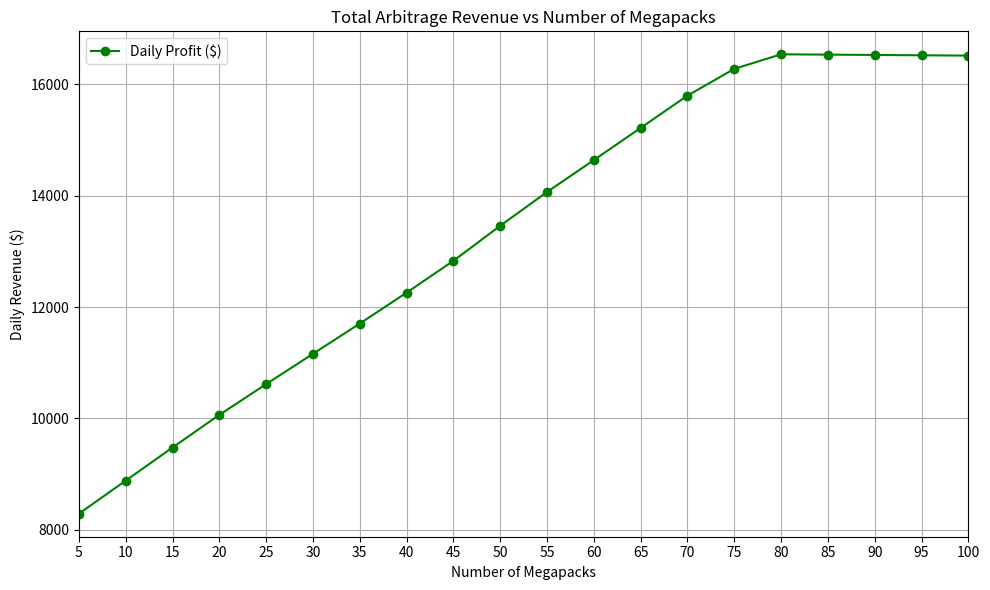
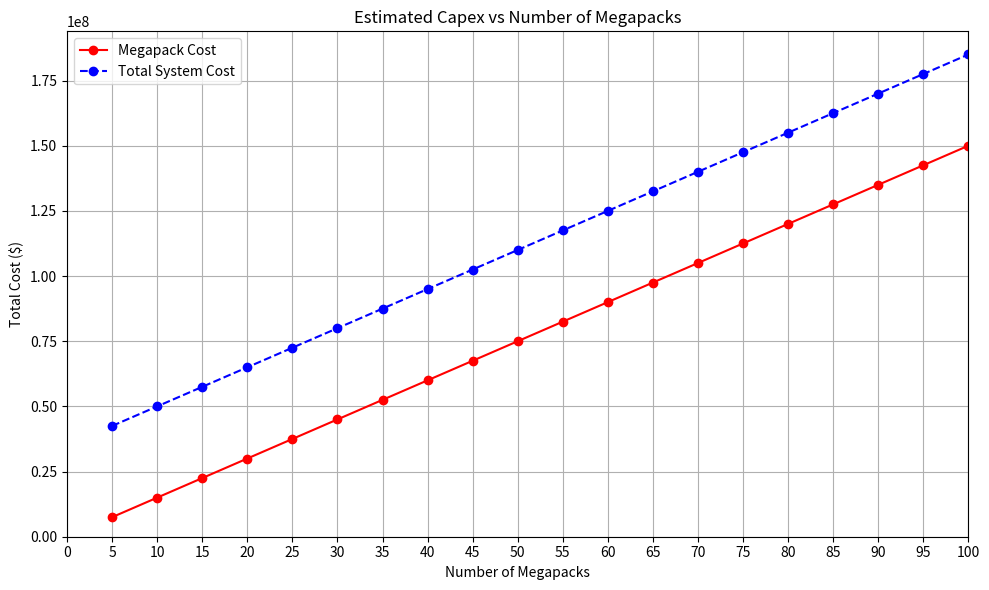
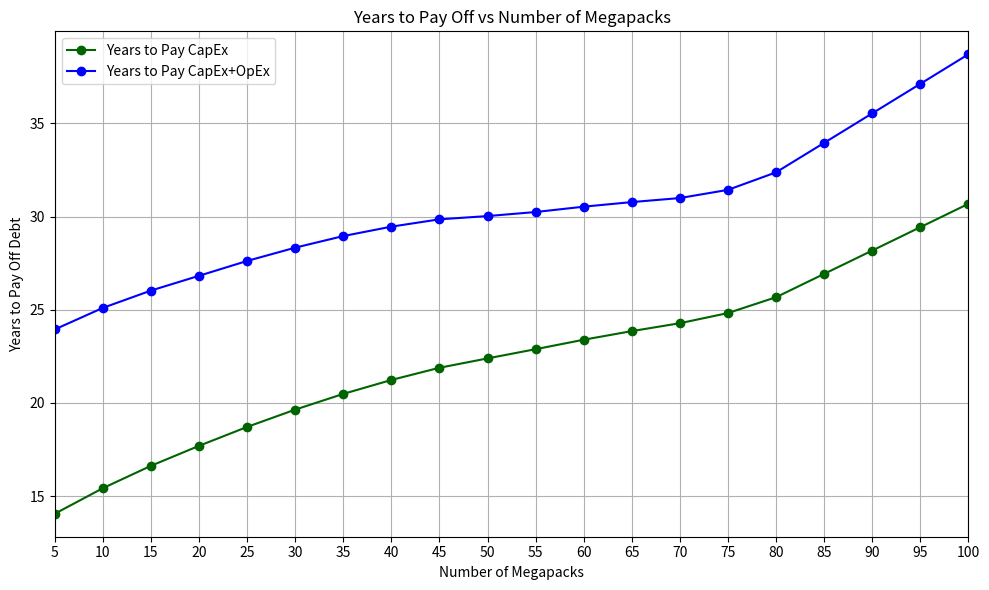

The script that saved these images, in order:
import numpy as np
import matplotlib.pyplot as plt

# --- Data ---
megapacks = [5, 10, 15, 20, 25, 30, 35, 40, 45, 50, 55, 60, 65, 70, 75, 80, 85, 90, 95, 100]
profit = [
    8287.89, 8882.55, 9477.20, 10064.25, 10616.56, 11161.00, 11704.40, 12259.88, 12831.85, 13461.49,
    14068.85, 14641.88, 15219.65, 15800.21, 16280.80, 16542.13, 16536.25, 16530.38, 16524.50, 16518.63
]

# --- Constants ---
cost_per_megapack = 1_500_000  # USD

# --- Calculations ---
expenses = np.array(megapacks) * cost_per_megapack
CapEx = expenses + 35_000_000 # Assumed $1/MW - 30% Investment Tax Credit (ITC), for solar farm
days_to_pay_off = CapEx / np.array(profit)
years_to_pay_off = days_to_pay_off/ 365 # Convert days to years for the data
yearly_profit = (np.array(profit)*365) - 1_250_000 # Assumed $1.25M/yr OpEx, yearly profit after paying off CapEx
OpEx_debt = years_to_pay_off * 1_250_000
years_remaining = np.array(OpEx_debt) / np.array(yearly_profit)
years = years_remaining + years_to_pay_off

# --- Plot 1: Profit ---
plt.figure(figsize=(10, 6))
plt.plot(megapacks, profit, marker='o', color='green', label='Daily Profit ($)')
plt.title('Total Arbitrage Revenue vs Number of Megapacks')
plt.xlabel('Number of Megapacks')
plt.ylabel('Daily Revenue ($)')
plt.grid(True)
plt.xticks(range(0, 101, 5))
plt.xlim(5, 100)
plt.legend()
plt.tight_layout()
plt.show()

# --- Plot 2: Expense ---
plt.figure(figsize=(10, 6))
plt.plot(megapacks, expenses, marker='o', color='red', label='Megapack Cost')
plt.plot(megapacks, CapEx, marker='o', color='blue', linestyle='--', label='Total System Cost')
plt.title('Estimated Capex vs Number of Megapacks')
plt.xlabel('Number of Megapacks')
plt.ylabel('Total Cost ($)')
plt.grid(True)
plt.xticks(range(0, 101, 5))
plt.xlim(0, 100)
plt.ylim(0)
plt.legend()
plt.tight_layout()
plt.show()

# --- Plot 3: Years to Pay Off ---
plt.figure(figsize=(10, 6))
plt.plot(megapacks, years_to_pay_off, marker='o', color='darkgreen', label='Years to Pay CapEx')
plt.plot(megapacks, years, marker='o', color='blue', label='Years to Pay CapEx+OpEx')
plt.title('Years to Pay Off vs Number of Megapacks')
plt.xlabel('Number of Megapacks')
plt.ylabel('Years to Pay Off Debt')
plt.grid(True)
plt.xticks(range(0, 101, 5))
plt.xlim(min(megapacks), max(megapacks))
plt.legend()
plt.tight_layout()
plt.show()
